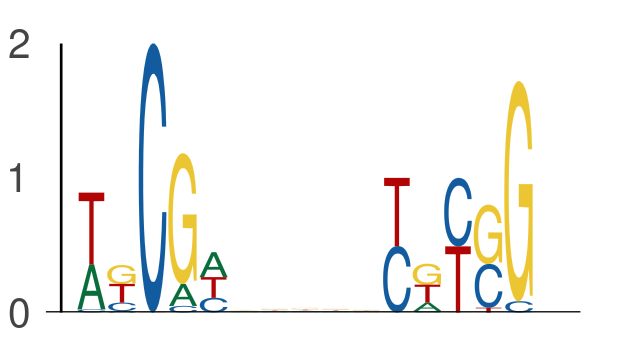

The table this chart was drawn from, first rows:
seq_index, start_position, end_position, is_reversed_complement
2287, 0, 5, 0
2287, 10, 15, 0
3292, 20, 25, 0
3292, 30, 35, 0
3219, 42, 47, 0
3219, 52, 57, 0
3718, 55, 60, 0
3718, 65, 70, 0
6689, 15, 20, 0
6689, 25, 30, 0
6689, 32, 37, 0
6689, 42, 47, 0
5377, 21, 26, 0
5377, 31, 36, 0
5822, 42, 47, 0
5822, 52, 57, 0
4950, 69, 74, 0
4950, 79, 84, 0
4816, 43, 48, 0
4816, 53, 58, 0
4050, 7, 12, 0
4050, 17, 22, 0
2139, 48, 53, 0
2139, 58, 63, 0
2535, 32, 37, 0
2535, 42, 47, 0
6796, 65, 70, 0
6796, 75, 80, 0
2259, 34, 39, 0
2259, 44, 49, 0
4756, 54, 59, 0
4756, 64, 69, 0
2978, 19, 24, 0
2978, 29, 34, 0
5304, 24, 29, 0
5304, 34, 39, 0
1713, 53, 58, 0
1713, 63, 68, 0
7455, 3, 8, 0
7455, 13, 18, 0
2018, 0, 5, 0
2018, 10, 15, 0
6168, 41, 46, 0
6168, 51, 56, 0
4205, 6, 11, 0
4205, 16, 21, 0
2370, 8, 13, 0
2370, 18, 23, 0
247, 34, 39, 0
247, 44, 49, 0
588, 0, 5, 0
588, 10, 15, 0
5446, 14, 19, 0
5446, 24, 29, 0
2475, 10, 15, 0
2475, 20, 25, 0
4266, 0, 5, 0
4266, 10, 15, 0
4443, 49, 54, 0
4443, 59, 64, 0
... 722 more rows
